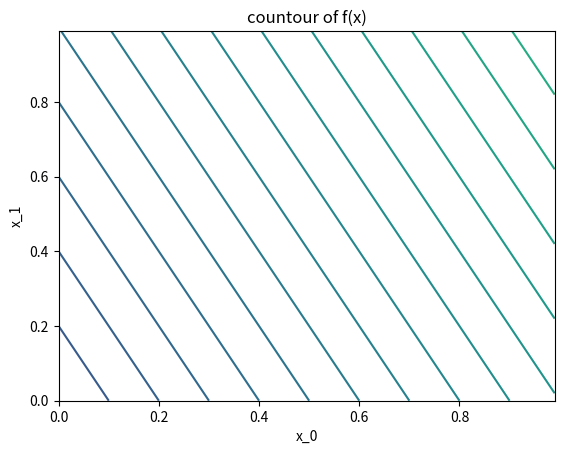

Source code (Python): (Note: this script raises an exception after producing the figure.)

# -*- coding: utf-8 -*-


import os
import json
from datetime import datetime

import numpy as np
from matplotlib import pyplot as plt


def visualize_result(
    experiment_name,
    X_test, Y_test, Y_hat, parameters,
    losses=None, save_dir="results"
):
    """
    結果の可視化
    """
    # 保存先ディレクトリが無い場合は作成
    now = datetime.now().strftime("%Y%m%d%H%M%S")
    save_dir += "_" + experiment_name + os.sep + now
    if not os.path.exists(save_dir):
        os.makedirs(save_dir)

    # テストデータの当てはまり（最初の2軸のみ）
    # 表示領域の作成
    plt.figure()
    # 推定値と真値とを同時に表示するため、hold="on"に設定する
    plt.hold("on")
    # x_0 vs y の表示
    plt.subplot(211)
    plt.plot(X_test[:, 0], Y_test, "+", label="True")
    plt.plot(X_test[:, 0], Y_hat, "x", label="Estimate")
    plt.xlabel("x_0")
    plt.ylabel("y")
    plt.legend()
    # x_1 vs y の表示
    plt.subplot(212)
    plt.plot(X_test[:, 1], Y_test, "+")
    plt.plot(X_test[:, 1], Y_hat, "x")
    plt.xlabel("x_1")
    plt.ylabel("y")

    # パラメータをファイルに保存
    # NOTE: json形式は設定ファイルなどのデータ記述に便利な形式です
    #       その実体は構造化テキストファイルです
    #       閲覧する際も適当なテキストエディタを利用してください
    #       pythonの場合、jsonを扱うモジュールが標準で備わっています
    #       （その名もjsonモジュール）
    #       その他のデータ記述の形式としてはyaml, xmlなどがあります
    fn_param = "parameters.json"
    with open(save_dir + os.sep + fn_param, "w") as fp:
        json_str = json.dumps(parameters, indent=4)
        fp.write(json_str)

    # 画像をファイルに保存
    fn_fit = "fitting.png"  # 各種条件
    plt.savefig(save_dir + os.sep + fn_fit)

    # 損失の推移が与えられている場合は表示
    if losses is not None:
        train_losses, test_losses = losses
        # NOTE: 損失の推移は通常指数的なので、
        #       対数スケールで表示することが多いです
        x_train = range(len(train_losses))
        x_test = range(len(test_losses))
        plt.figure()
        plt.plot(
            x_train, np.log(train_losses),
            x_test, np.log(test_losses)
        )
        plt.xlabel("steps")
        plt.ylabel("ln(loss)")
        plt.legend(["training loss", "test loss"])

        fn_loss = "loss.png"
        plt.savefig(save_dir + os.sep + fn_loss)


def flat_nd(xs):
    """
    1つのnumpy.arrayに整形して返します
    """
    return np.c_[tuple([x.flatten() for x in xs])]


def genearate_original_data(
    dimension=2, nonlinear=False, num_of_samples=10000, noise_amplitude=0.1
):
    """
    その他のメソッドで返す変数のもととなるデータを生成します
    """
    # 次元は最低でも2とします
    if dimension < 2:
        raise ValueError("'dimension' must be larger than 2")

    # NOTE: 入力値 x の範囲は決め打ちで[0, 1]としています。
    #       ただし、サンプリングを行う点は一様乱数で決定します。
    x_sample = np.random.rand(num_of_samples, dimension)
    # NOTE: 表示用に、均一でノイズの無いデータも返します
    #       多次元データは表示しても分からないので、
    #       便宜上初めの2次元だけ動かし、
    #       その他の次元は全て定数で固定します
    grid_1d = np.arange(0.0, 1.0, 0.01)
    fixed_coeff = 0.0
    x_grid = flat_nd(np.meshgrid(grid_1d, grid_1d))

    # NOTE: ”正解”の関係式は
    #         f(x) = -1.0 + x_1 + 0.5 * x_2 + Σ_{i>=3} 1/i * x_i
    #                + sin(2πx_1) + cos(2πx_2)
    #                  + Σ_{i>=3, odd} sin(2πx_i)
    #                  + Σ_{i>=4, even} cos(2πx_i)
    #       です。
    #       特に意味のある式ではありません。
    def f(x):
        # 3次以上の項はない場合があります
        higher_terms = x[:, 2:] / np.arange(2, x.shape[1])
        if len(higher_terms) == 0:
            ht_sum = 0.0
        else:
            ht_sum = np.sum(higher_terms, axis=1)

        # まず線形な項を入れます
        y = -1.0 + 1.0 * x[:, 0] + 0.5 * x[:, 1] + ht_sum

        # 非線形フラグが立っていたら非線形項を足します
        if nonlinear:
            if len(higher_terms) == 0:
                ht_sum = 0.0
            else:
                PI2 = np.pi*2
                sin = np.sin(PI2*x[:, 2::2])
                cos = np.cos(PI2*x[:, 3::2])
                ht_sum = np.sum(sin) + np.sum(cos)
            y += np.sin(PI2*x[:, 0]) + np.cos(PI2*x[:, 1]) + ht_sum

        return y

    # 出力値を計算します。
    # NOTE: サンプルされたデータには正規ノイズを付加します。
    noise = noise_amplitude * np.random.randn(x_sample.shape[0])
    y_sample = f(x_sample) + noise

    y_grid = f(x_grid).reshape(x_grid.shape[0])
    # 固定値の追加
    fixed_columns = fixed_coeff * np.ones((x_grid.shape[0], dimension-2))
    x_grid = np.concatenate((x_grid, fixed_columns), axis=1)
    return (
        (x_sample, y_sample),
        (x_grid, y_grid),
    )


def coeff(x):
    """
    生データ x を係数行列に整形して返します
    """
    return np.c_[x, np.ones(x.shape[0])]


def get_all(
    dimension, nonlinear, num_of_samples, noise_amplitude,
    return_coefficient_matrix=True
):
    """
    入力値 x を線形回帰の係数行列、
    出力値 y をベクトルとして、
    全データを一括で返します
    """

    # 元データの取得
    # NOTE: 格子点上の値は不要なので
    #       慣用的に不可視を意味する変数名 _ で受けて無視します
    #       あくまで慣用的な意味づけであって、
    #       実際にはアクセスできる普通の変数なので注意してください
    data_sample, _ = genearate_original_data(
        dimension, nonlinear, num_of_samples, noise_amplitude
    )
    X, Y = data_sample

    # 学習/テストデータを決めるために乱数でインデックスを選択
    N = X.shape[0]
    perm_indices = np.random.permutation(range(N))
    train = perm_indices[:N/2]  # 整数演算なので切り下げ
    test = perm_indices[N/2:]

    # 係数行列として返すか
    if return_coefficient_matrix:
        X = coeff(X)

    return (X[train], Y[train]), (X[test], Y[test])


def get_batch(data, batch_size):
    """
    入力値 x 、出力値 y のタプル data を
    バッチ単位に切り分けて返します
    """
    X, Y = data
    N = len(X)

    # 昇順に整列した非負の整数をpermutationメソッドでシャッフルします
    indices = np.random.permutation(np.arange(N))
    # シャッフルした整数列をバッチサイズで切り出して
    # XとYのインデックスに使います
    data_batch = [
        (X[indices[i: i+batch_size]], Y[indices[i: i+batch_size]])
        for i in range(0, N, batch_size)
    ]

    return data_batch


def main():
    """
    このファイルを単独で実行する場合
    全取得したデータを可視化します。
    """

    # データの数
    num_of_samples = 1000

    # 非線形フラグ
    # True - > 平面
    # False -> 曲面
    nonlinear = False

    # データの生成
    data_sample, data_grid = genearate_original_data(
        nonlinear=nonlinear, num_of_samples=num_of_samples
    )
    x_sample, y_sample = data_sample
    x_grid, y_grid = data_grid

    # 表示用の整形
    num_of_grid_points = int(np.sqrt(len(y_grid)))
    x_grid_0 = x_grid[:, 0].reshape((num_of_grid_points,)*2)
    x_grid_1 = x_grid[:, 1].reshape((num_of_grid_points,)*2)
    y_grid = y_grid.reshape((num_of_grid_points,)*2)

    # NOTE: 図を見ると、等高線の緩やかなところも急なところも
    #       同じような密度で点を取っていることが分かります
    #       （見づらい場合は点数を減らして実行してみてください）。
    #       実際には、関数形をとらえるには急なところの情報が重要ですから、
    #       均一に点が取れればいいというものでもないということが分かります。
    plt.figure()
    plt.contour(x_grid_0, x_grid_1, y_grid, levels=np.arange(-2.0, 2.0, 0.1))
    plt.xlabel("x_0")
    plt.ylabel("x_1")
    plt.title("countour of f(x)")
    plt.hold("on")
    plt.scatter(x_sample[:, 0], x_sample[:, 1], color="k", marker="+")

    plt.savefig("original_data.png")

if __name__ == "__main__":
    main()
